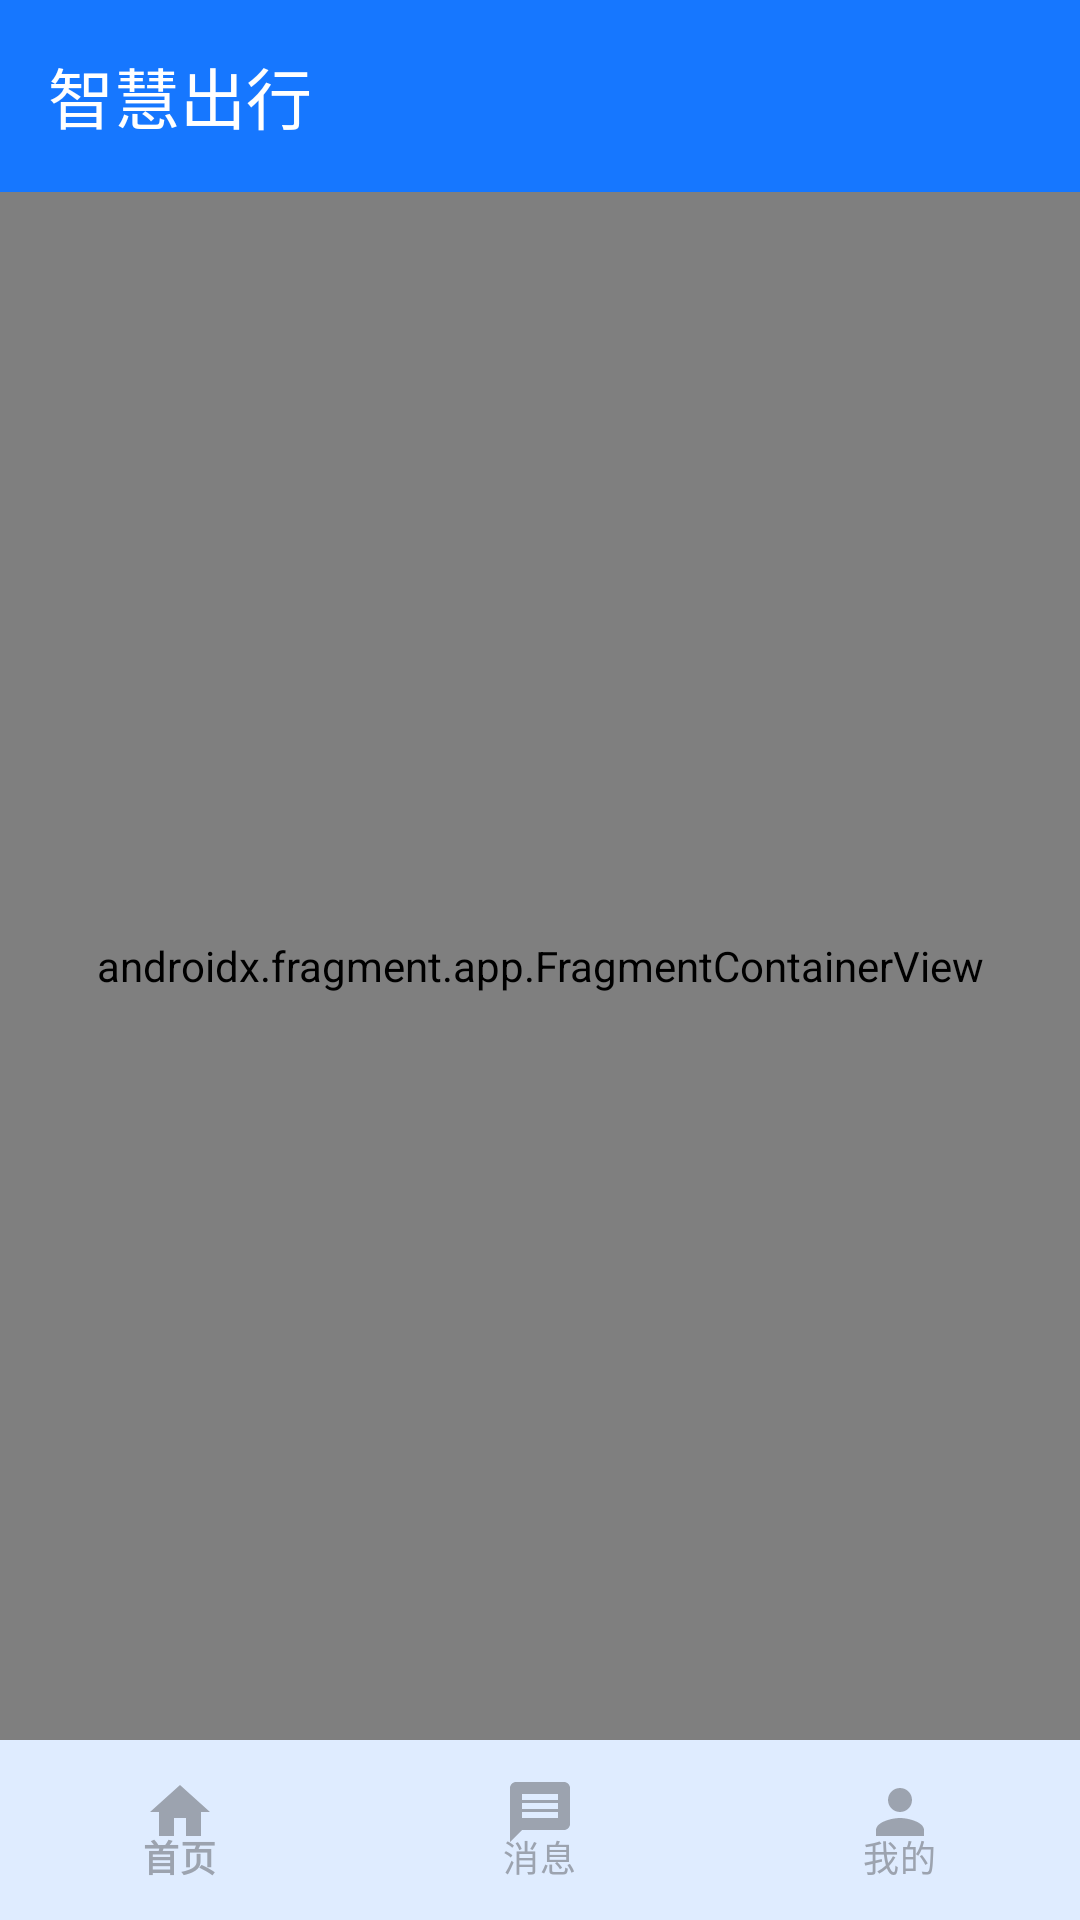

Android layout source for this screen:
<!-- AndroidManifest.xml: activity theme Theme.SmartTravel -->
<!-- res/layout/activity_main.xml -->
<?xml version="1.0" encoding="utf-8"?>
<androidx.constraintlayout.widget.ConstraintLayout
    xmlns:android="http://schemas.android.com/apk/res/android"
    xmlns:app="http://schemas.android.com/apk/res-auto"
    android:layout_width="match_parent"
    android:layout_height="match_parent"
    android:background="@color/md_background">

    
    <com.google.android.material.appbar.MaterialToolbar
        android:id="@+id/toolbar"
        android:layout_width="0dp"
        android:layout_height="?attr/actionBarSize"
        android:background="@color/md_primary"
        android:elevation="4dp"
        app:layout_constraintEnd_toEndOf="parent"
        app:layout_constraintStart_toStartOf="parent"
        app:layout_constraintTop_toTopOf="parent"
        app:title="@string/app_name"
        app:titleTextColor="@color/md_on_primary" />

    
    <androidx.fragment.app.FragmentContainerView
        android:id="@+id/fragment_container"
        android:name="androidx.navigation.fragment.NavHostFragment"
        android:layout_width="0dp"
        android:layout_height="0dp"
        app:defaultNavHost="true"
        app:layout_constraintBottom_toTopOf="@id/bottom_navigation"
        app:layout_constraintEnd_toEndOf="parent"
        app:layout_constraintStart_toStartOf="parent"
        app:layout_constraintTop_toBottomOf="@id/toolbar"
        app:navGraph="@navigation/nav_graph" />

    
    <com.google.android.material.bottomnavigation.BottomNavigationView
        android:id="@+id/bottom_navigation"
        android:layout_width="0dp"
        android:layout_height="@dimen/nav_height"
        android:background="@color/md_surface"
        app:elevation="12dp"
        app:layout_constraintBottom_toBottomOf="parent"
        app:layout_constraintEnd_toEndOf="parent"
        app:layout_constraintStart_toStartOf="parent"
        app:labelVisibilityMode="labeled"
        app:menu="@menu/bottom_nav_menu" />

</androidx.constraintlayout.widget.ConstraintLayout>
<!-- resources referenced by this layout -->
<resources>
  <color name="md_background">#FFF5F7FA</color>
  <color name="md_on_primary">#FFFFFFFF</color>
  <color name="md_primary">#FF1677FF</color>
  <color name="md_surface">#FFFFFFFF</color>
  <dimen name="nav_height">60dp</dimen>
  <string name="app_name">智慧出行</string>
  <color name="md_primary_container">#FFD6EAFF</color>
  <color name="md_on_primary_container">#FF001E3D</color>
  <color name="md_secondary">#FF52C41A</color>
  <color name="md_secondary_container">#FFD6F5C0</color>
  <color name="md_on_secondary_container">#FF0A2D00</color>
  <color name="md_tertiary">#FFFAAD14</color>
  <color name="md_tertiary_container">#FFFDEBC2</color>
  <color name="md_on_surface">#FF1A1A1A</color>
  <color name="md_on_surface_variant">#FF49454F</color>
  <color name="md_error">#FFF44336</color>
  <color name="md_outline">#FFD1D5DC</color>
  <color name="md_outline_variant">#FFE7EAF0</color>
  <style name="Widget.SmartTravel.BottomNavigation" parent="Widget.Material3.BottomNavigationView">
          <item name="backgroundTint">@color/md_surface</item>
          <item name="itemActiveIndicatorStyle">@style/Widget.SmartTravel.NavIndicator</item>
          <item name="itemIconTint">@color/nav_unselected</item>
          <item name="itemTextColor">@color/nav_unselected</item>
          <item name="elevation">12dp</item>
          <item name="labelVisibilityMode">labeled</item>
          <item name="itemRippleColor">@color/md_primary_container</item>
      </style>
  <style name="Widget.SmartTravel.Card" parent="Widget.Material3.CardView.Filled">
          <item name="cardCornerRadius">@dimen/card_radius</item>
          <item name="cardElevation">@dimen/card_elevation</item>
          <item name="contentPadding">@dimen/padding_card</item>
          <item name="cardBackgroundColor">@color/md_surface</item>
      </style>
  <style name="Widget.SmartTravel.NavIndicator" parent="Widget.Material3.BottomNavigationView.ActiveIndicator">
          <item name="android:color">@color/md_primary_container</item>
          <item name="android:width">24dp</item>
          <item name="android:height">24dp</item>
      </style>
  <color name="nav_unselected">#FF9CA3AF</color>
  <dimen name="card_radius">20dp</dimen>
  <dimen name="card_elevation">4dp</dimen>
  <dimen name="padding_card">16dp</dimen>
</resources>
